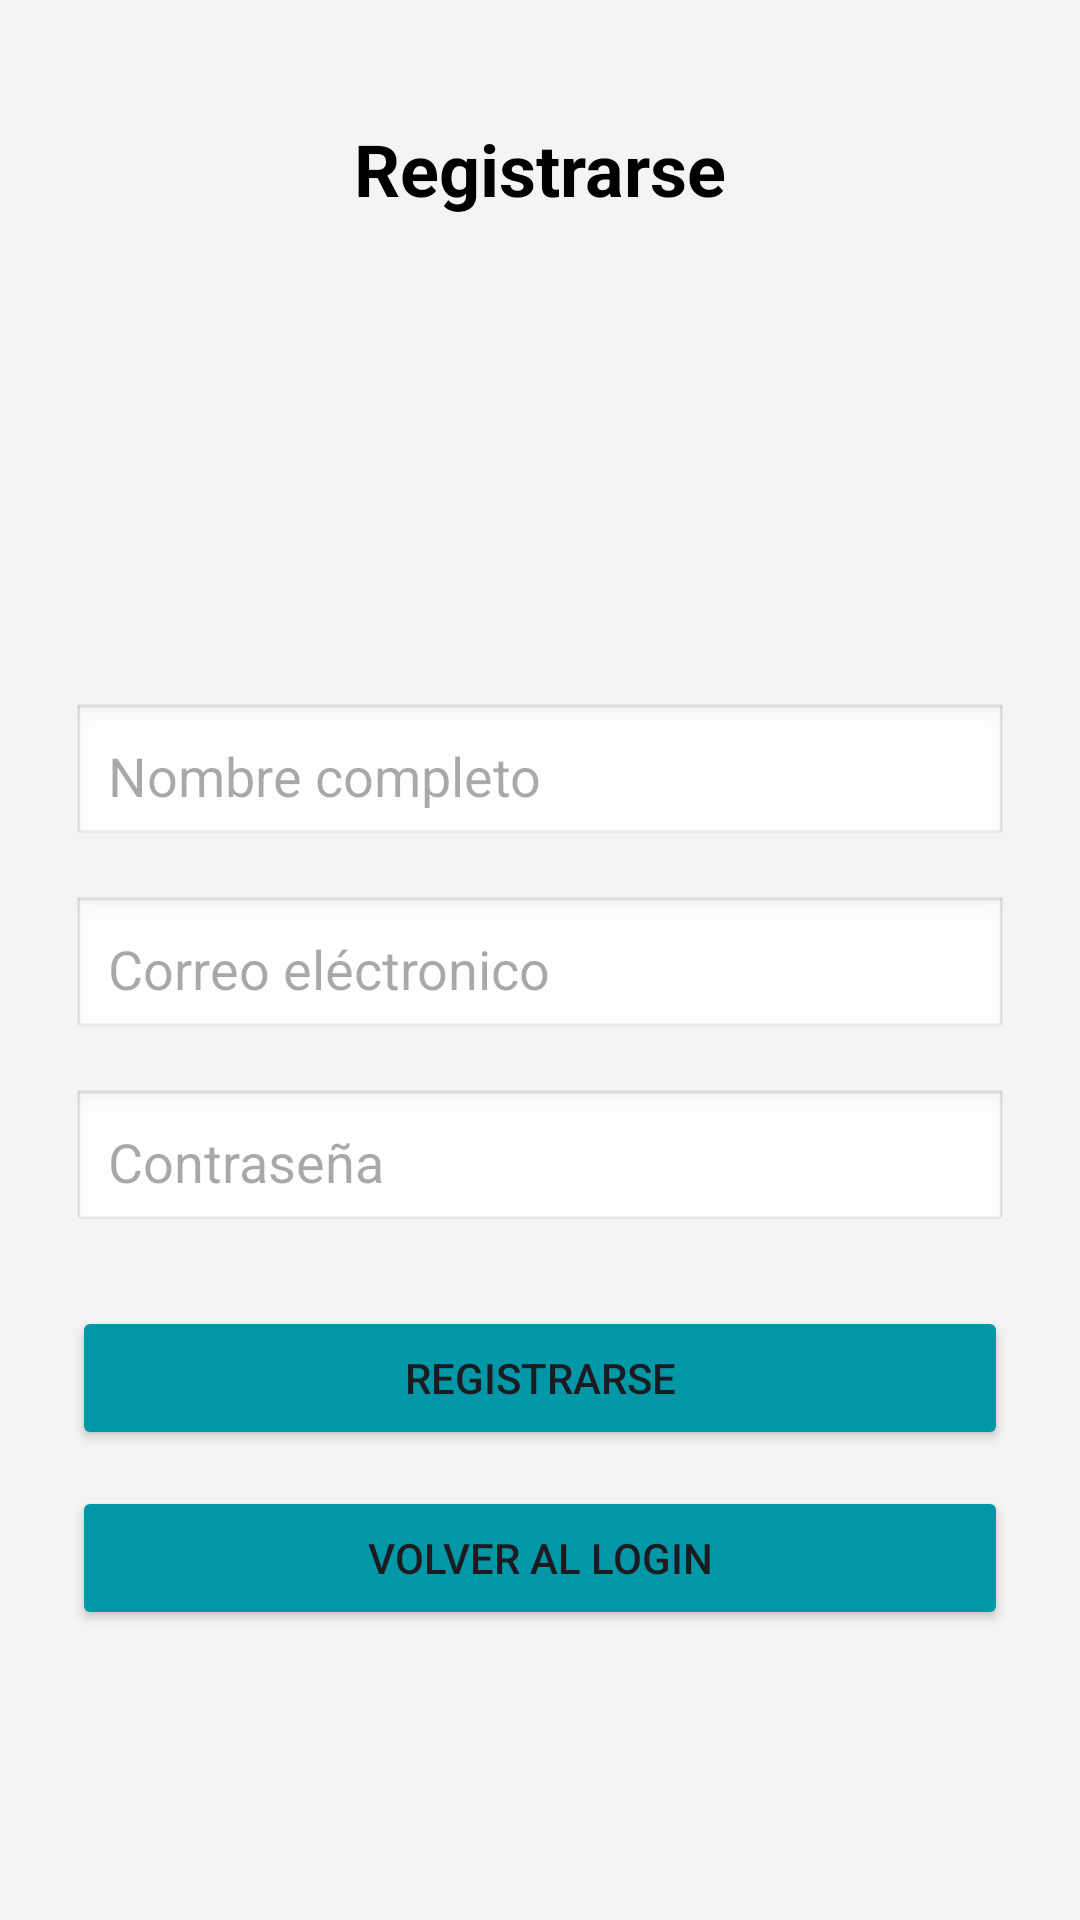

Produce the Android XML layout that renders to this screen, including the resource entries it uses.
<!-- AndroidManifest.xml: application theme Theme.DesafiopracticoIIIDSM -->
<!-- res/layout/activity_registro.xml -->
<?xml version="1.0" encoding="utf-8"?>
<ScrollView xmlns:android="http://schemas.android.com/apk/res/android"
    android:layout_width="match_parent"
    android:layout_height="match_parent"
    android:background="#F4F4F4"
    android:padding="24dp">

    <LinearLayout
        android:layout_width="match_parent"
        android:layout_height="wrap_content"
        android:orientation="vertical"
        android:gravity="center">

        <TextView
            android:id="@+id/title"
            android:layout_width="wrap_content"
            android:layout_height="wrap_content"
            android:layout_marginTop="16dp"
            android:text="@string/register"
            android:textSize="24sp"
            android:textStyle="bold"
            android:textColor="@color/black"
            />

        <ImageView
            android:id="@+id/imageView"
            android:layout_width="100dp"
            android:layout_height="100dp"
            android:layout_marginTop="30dp"
            android:layout_marginBottom="32dp"
            android:src="@drawable/agregar"
            />

        <EditText
            android:id="@+id/nameEditText"
            android:layout_width="match_parent"
            android:layout_height="wrap_content"
            android:hint="@string/full_name"
            android:inputType="textPersonName"
            android:padding="12dp"
            android:background="@android:drawable/edit_text"
            android:layout_marginBottom="16dp"
            android:textColor="@color/black"
            />

        <EditText
            android:id="@+id/emailEditText"
            android:layout_width="match_parent"
            android:layout_height="wrap_content"
            android:hint="@string/email"
            android:inputType="textEmailAddress"
            android:padding="12dp"
            android:background="@android:drawable/edit_text"
            android:layout_marginBottom="16dp"
            android:textColor="@color/black"
            />

        <EditText
            android:id="@+id/passwordEditText"
            android:layout_width="match_parent"
            android:layout_height="wrap_content"
            android:hint="@string/password"
            android:inputType="textPassword"
            android:padding="12dp"
            android:background="@android:drawable/edit_text"
            android:layout_marginBottom="24dp"
            android:textColor="@color/black"
            />

        <Button
            android:id="@+id/registerButton"
            android:layout_width="match_parent"
            android:layout_height="wrap_content"
            android:text="@string/register"
            android:layout_marginBottom="12dp"
            android:backgroundTint="@color/cyan"
            />

        <Button
            android:id="@+id/backToLoginButton"
            android:layout_width="match_parent"
            android:layout_height="wrap_content"
            android:text="@string/back"
            android:backgroundTint="@color/cyan"
            />
    </LinearLayout>
</ScrollView>
<!-- resources referenced by this layout -->
<resources>
  <color name="black">#FF000000</color>
  <color name="cyan">#0097a7</color>
  <string name="back">Volver al login</string>
  <string name="email">Correo eléctronico</string>
  <string name="full_name">Nombre completo</string>
  <string name="password">Contraseña</string>
  <string name="register">Registrarse</string>
  <style name="Theme.DesafiopracticoIIIDSM" parent="Base.Theme.DesafiopracticoIIIDSM" />
  <style name="Base.Theme.DesafiopracticoIIIDSM" parent="Theme.Material3.DayNight.NoActionBar">
          
          
      </style>
</resources>
